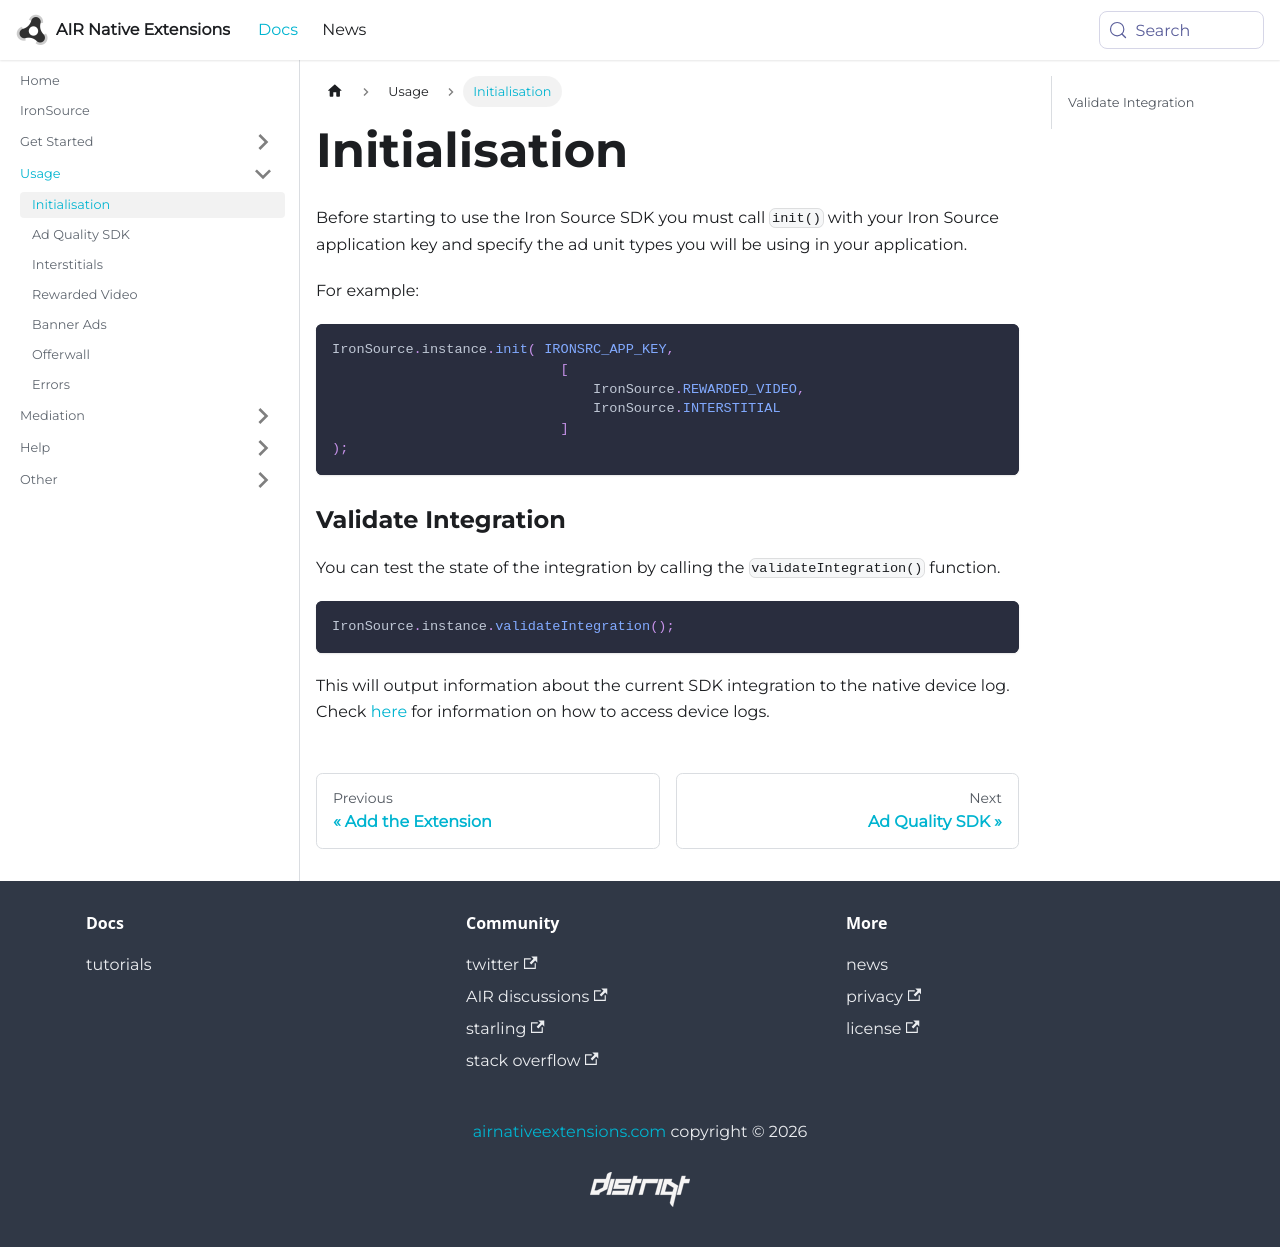

repository: airnativeextensions/nativeextensions-documentation · page: docs/ironsource/initialisation/index.html · generator: docusaurus

---
title: Initialisation
sidebar_label: Initialisation
---

Before starting to use the Iron Source SDK you must call `init()` with your Iron Source application key and specify the ad unit types you will be using in your application.

For example:

```actionscript
IronSource.instance.init( IRONSRC_APP_KEY,
                            [
                                IronSource.REWARDED_VIDEO,
                                IronSource.INTERSTITIAL
                            ]
);
```




### Validate Integration

You can test the state of the integration by calling the `validateIntegration()` function. 

```actionscript
IronSource.instance.validateIntegration();
```

This will output information about the current SDK integration to the native device log. Check [here](/docs/tutorials/device-logs) for information on how to access device logs. 
